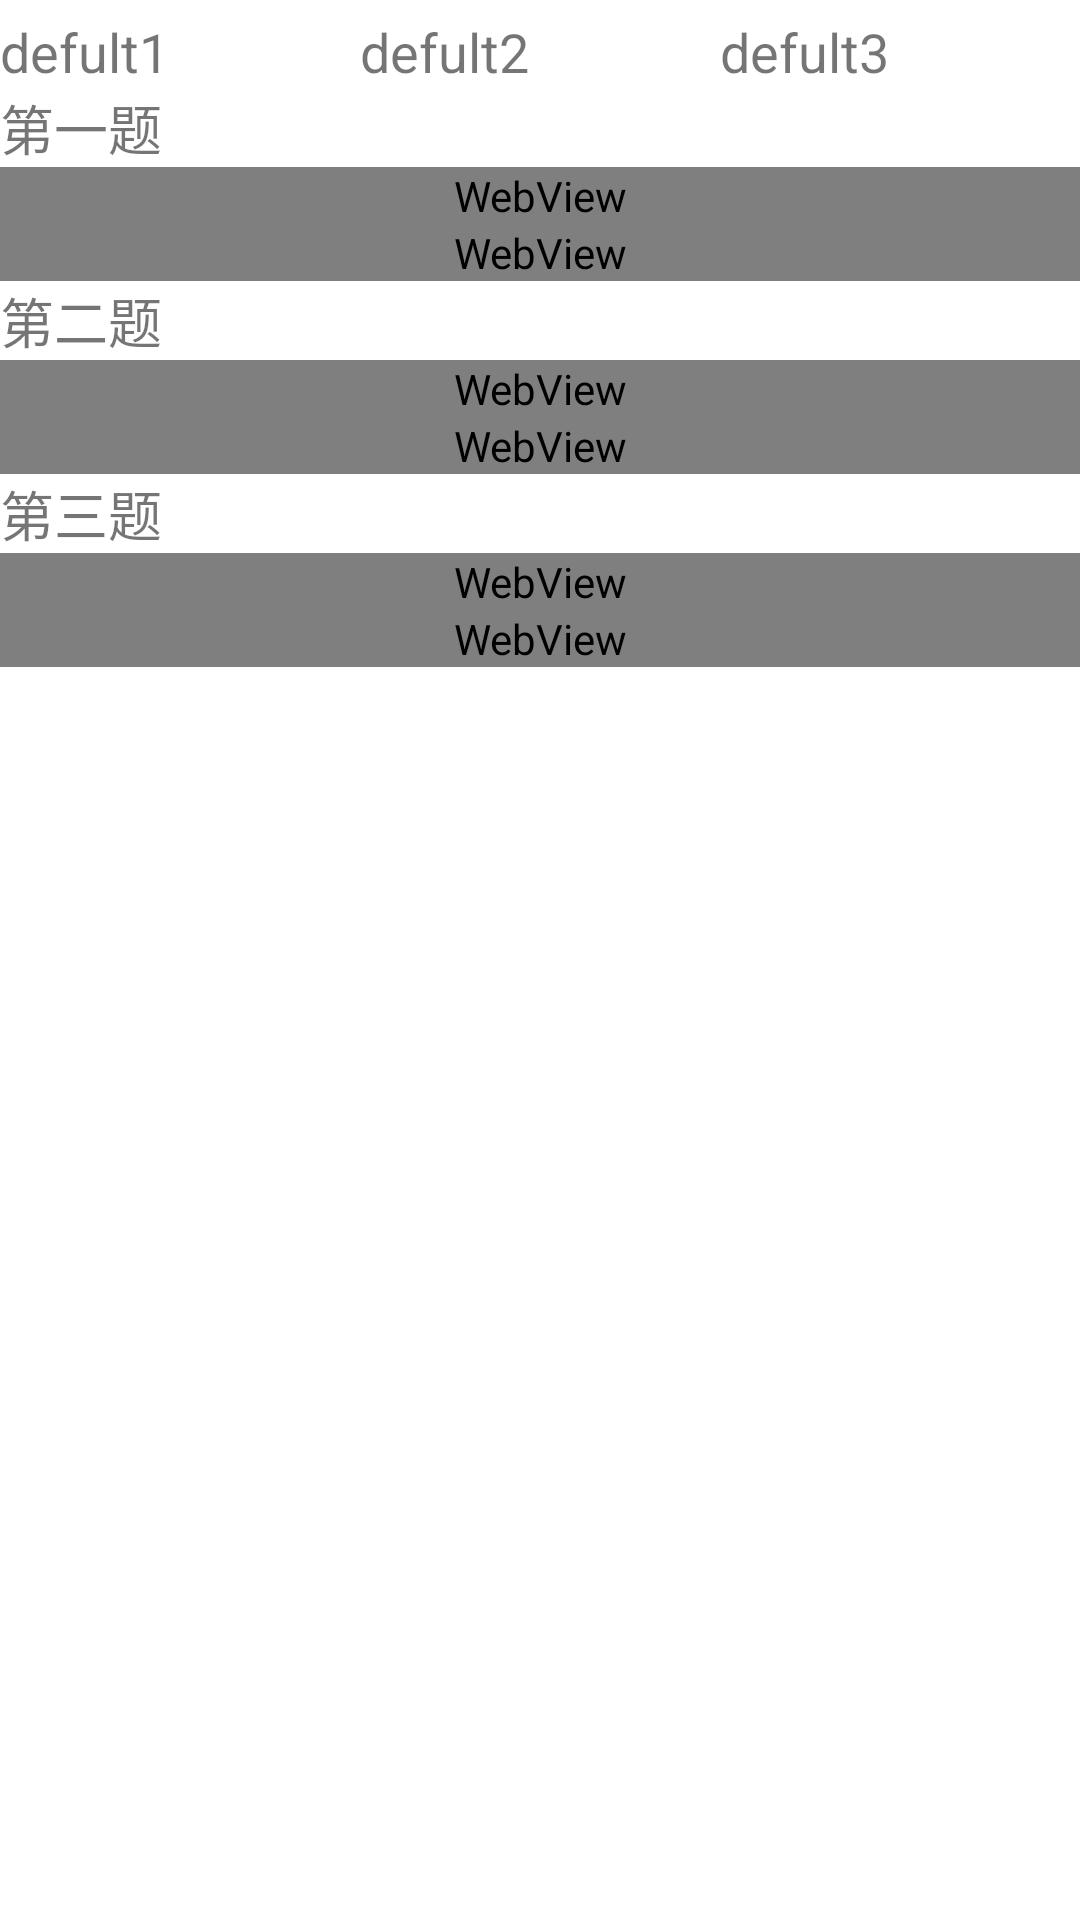

Android layout source for this screen:
<!-- AndroidManifest.xml: application theme AppTheme -->
<!-- res/layout/fragment_recommend.xml -->
<?xml version="1.0" encoding="utf-8"?>
<LinearLayout xmlns:android="http://schemas.android.com/apk/res/android"
    xmlns:tools="http://schemas.android.com/tools"
    android:layout_width="match_parent"
    android:layout_height="match_parent"
    android:orientation="vertical"
    android:visibility="visible"
    android:id="@+id/recommend_fragment"
    tools:context="com.e.dropmistake.RecommendFragment">

    <ScrollView
        android:layout_width="match_parent"
        android:layout_height="match_parent"
        android:background="@color/pureWhite"
        android:paddingTop="5dp">

        <LinearLayout
            android:layout_width="match_parent"
            android:layout_height="match_parent"
            android:orientation="vertical">

            <LinearLayout
                android:layout_width="match_parent"
                android:layout_height="wrap_content"
                android:orientation="horizontal">

                <TextView
                    android:id="@+id/point1"
                    android:layout_width="wrap_content"
                    android:layout_height="wrap_content"
                    android:layout_weight="1"
                    android:textSize="18dp"
                    android:text="defult1" />

                <TextView
                    android:id="@+id/point2"
                    android:layout_width="wrap_content"
                    android:layout_height="wrap_content"
                    android:layout_weight="1"
                    android:textSize="18dp"
                    android:text="defult2" />

                <TextView
                    android:id="@+id/point3"
                    android:layout_width="wrap_content"
                    android:layout_height="wrap_content"
                    android:layout_weight="1"
                    android:textSize="18dp"
                    android:text="defult3" />

            </LinearLayout>

            <TextView
                android:layout_width="match_parent"
                android:layout_height="wrap_content"
                android:text="第一题"
                android:textSize="18dp"/>

            <WebView
                android:id="@+id/ex1"
                android:layout_width="match_parent"
                android:layout_height="wrap_content"></WebView>

            <WebView
                android:id="@+id/answer1"
                android:layout_width="match_parent"
                android:layout_height="wrap_content"></WebView>


            <TextView
                android:layout_width="match_parent"
                android:layout_height="wrap_content"
                android:text="第二题"
                android:textSize="18dp"/>

            <WebView
                android:id="@+id/ex2"
                android:layout_width="match_parent"
                android:layout_height="wrap_content"></WebView>

            <WebView
                android:id="@+id/answer2"
                android:layout_width="match_parent"
                android:layout_height="wrap_content"></WebView>


            <TextView
                android:layout_width="match_parent"
                android:layout_height="wrap_content"
                android:text="第三题"
                android:textSize="18dp" />

            <WebView
                android:id="@+id/ex3"
                android:layout_width="match_parent"
                android:layout_height="wrap_content"></WebView>

            <WebView
                android:id="@+id/answer3"
                android:layout_width="match_parent"
                android:layout_height="wrap_content"></WebView>


        </LinearLayout>

    </ScrollView>

    


</LinearLayout>
<!-- resources referenced by this layout -->
<resources>
  <color name="pureWhite">#FFFFFF</color>
  <style name="AppTheme" parent="Theme.AppCompat.Light.DarkActionBar">
          
          <item name="colorPrimary">@color/colorGreen</item>
          <item name="colorPrimaryDark">@color/colorDarkGreen</item>
          <item name="colorAccent">@color/colorOrange</item>
      </style>
  <color name="colorGreen">#8DB87C</color>
  <color name="colorDarkGreen">#92b06a</color>
  <color name="colorOrange">#ED8A3F</color>
</resources>
